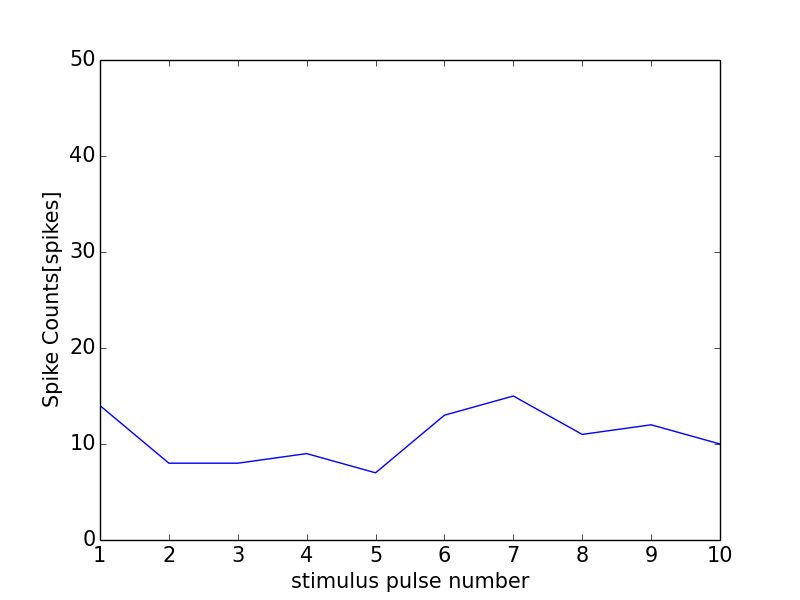

Data behind this chart, as committed beside it:
0, 0.0
0, 0
1, 14
2, 8
3, 8
4, 9
5, 7
6, 13
7, 15
8, 11
9, 12
10, 10
11, 0
